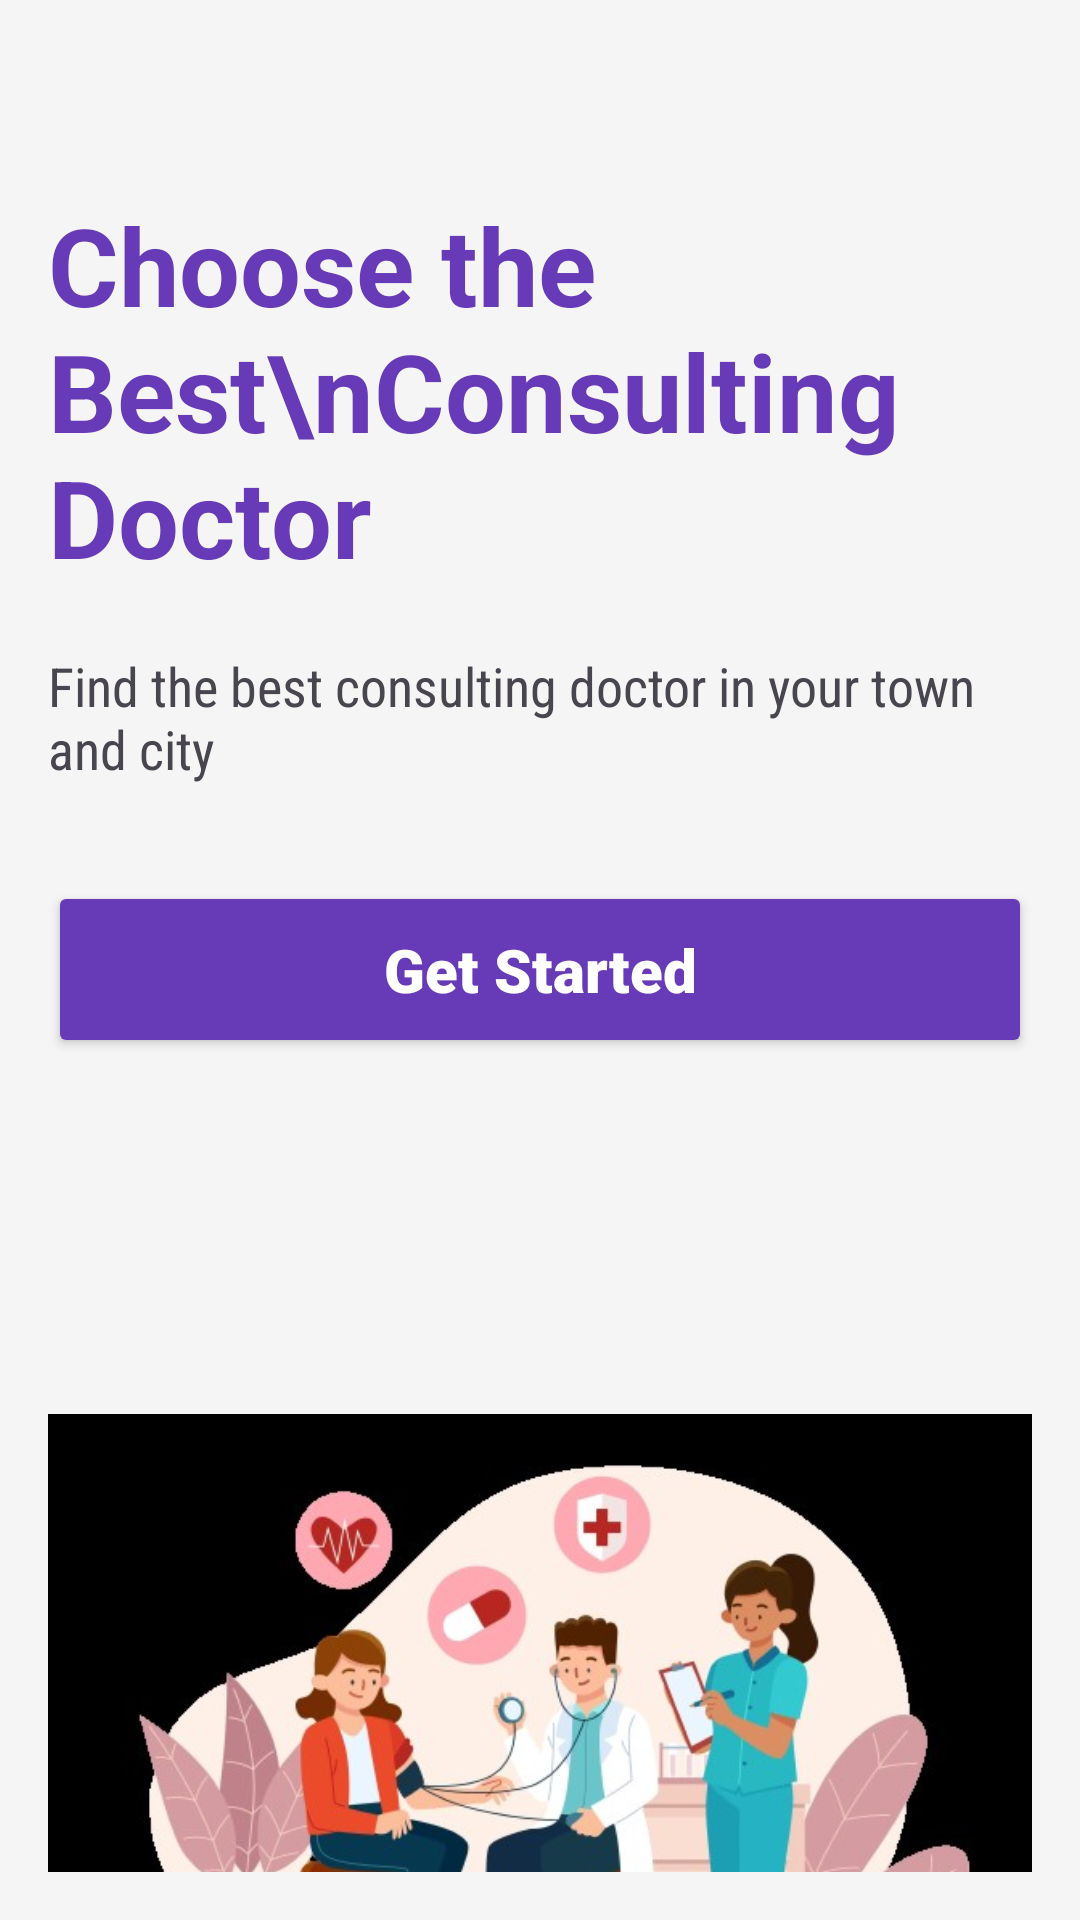

Produce the Android XML layout that renders to this screen, including the resource entries it uses.
<!-- AndroidManifest.xml: application theme Theme.MAD_Assignment2_21012011049 -->
<!-- res/layout/activity_main.xml -->
<?xml version="1.0" encoding="utf-8"?>
<androidx.constraintlayout.widget.ConstraintLayout xmlns:android="http://schemas.android.com/apk/res/android"
    xmlns:app="http://schemas.android.com/apk/res-auto"
    xmlns:tools="http://schemas.android.com/tools"
    android:layout_width="match_parent"
    android:padding="16dp"
    android:layout_height="match_parent"
    android:background="#F5F5F5"
    tools:context=".MainActivity">

<TextView
android:id="@+id/textView"
android:layout_width="wrap_content"
android:layout_height="wrap_content"
android:layout_marginTop="48dp"
android:text="Choose the Best\nConsulting Doctor"
android:textColor="#673AB7"
    android:textSize="36sp"
    android:textStyle="bold"
    app:layout_constraintEnd_toEndOf="parent"
    app:layout_constraintStart_toStartOf="parent"
    app:layout_constraintTop_toTopOf="parent" />

<TextView
android:id="@+id/textView2"
android:layout_width="wrap_content"
android:layout_height="wrap_content"
android:layout_marginTop="20dp"
android:fontFamily="sans-serif-condensed"
android:text="Find the best consulting doctor in your town and city"
android:textSize="18sp"
app:layout_constraintEnd_toEndOf="@+id/textView"
app:layout_constraintStart_toStartOf="@+id/textView"
app:layout_constraintTop_toBottomOf="@+id/textView" />

<Button
android:id="@+id/getstarted"
android:layout_width="match_parent"
android:layout_height="wrap_content"
android:layout_marginTop="32dp"
android:backgroundTint="#673AB7"
    android:fontFamily="sans-serif-black"
    android:padding="16dp"
    android:text="Get Started"
    android:textColor="#FFFFFF"
    android:textAllCaps="false"
    android:textSize="20sp"
    app:cornerRadius="8dp"
    app:layout_constraintEnd_toEndOf="@+id/textView2"
    app:layout_constraintStart_toStartOf="@+id/textView2"
    app:layout_constraintTop_toBottomOf="@+id/textView2" />

<ImageView
android:id="@+id/imageView"
android:layout_width="match_parent"
android:layout_height="wrap_content"
android:layout_marginTop="24dp"
android:scaleType="fitCenter"
app:layout_constraintEnd_toEndOf="parent"
app:layout_constraintStart_toStartOf="parent"
app:layout_constraintTop_toBottomOf="@+id/getstarted"
app:srcCompat="@drawable/img" />
    </androidx.constraintlayout.widget.ConstraintLayout>
<!-- resources referenced by this layout -->
<resources>
  <!-- drawable img: png bitmap (drawable, 241457 bytes) -->
  <style name="Theme.MAD_Assignment2_21012011049" parent="Base.Theme.MAD_Assignment2_21012011049" />
  <style name="Base.Theme.MAD_Assignment2_21012011049" parent="Theme.Material3.DayNight.NoActionBar">
          
          
      </style>
</resources>
